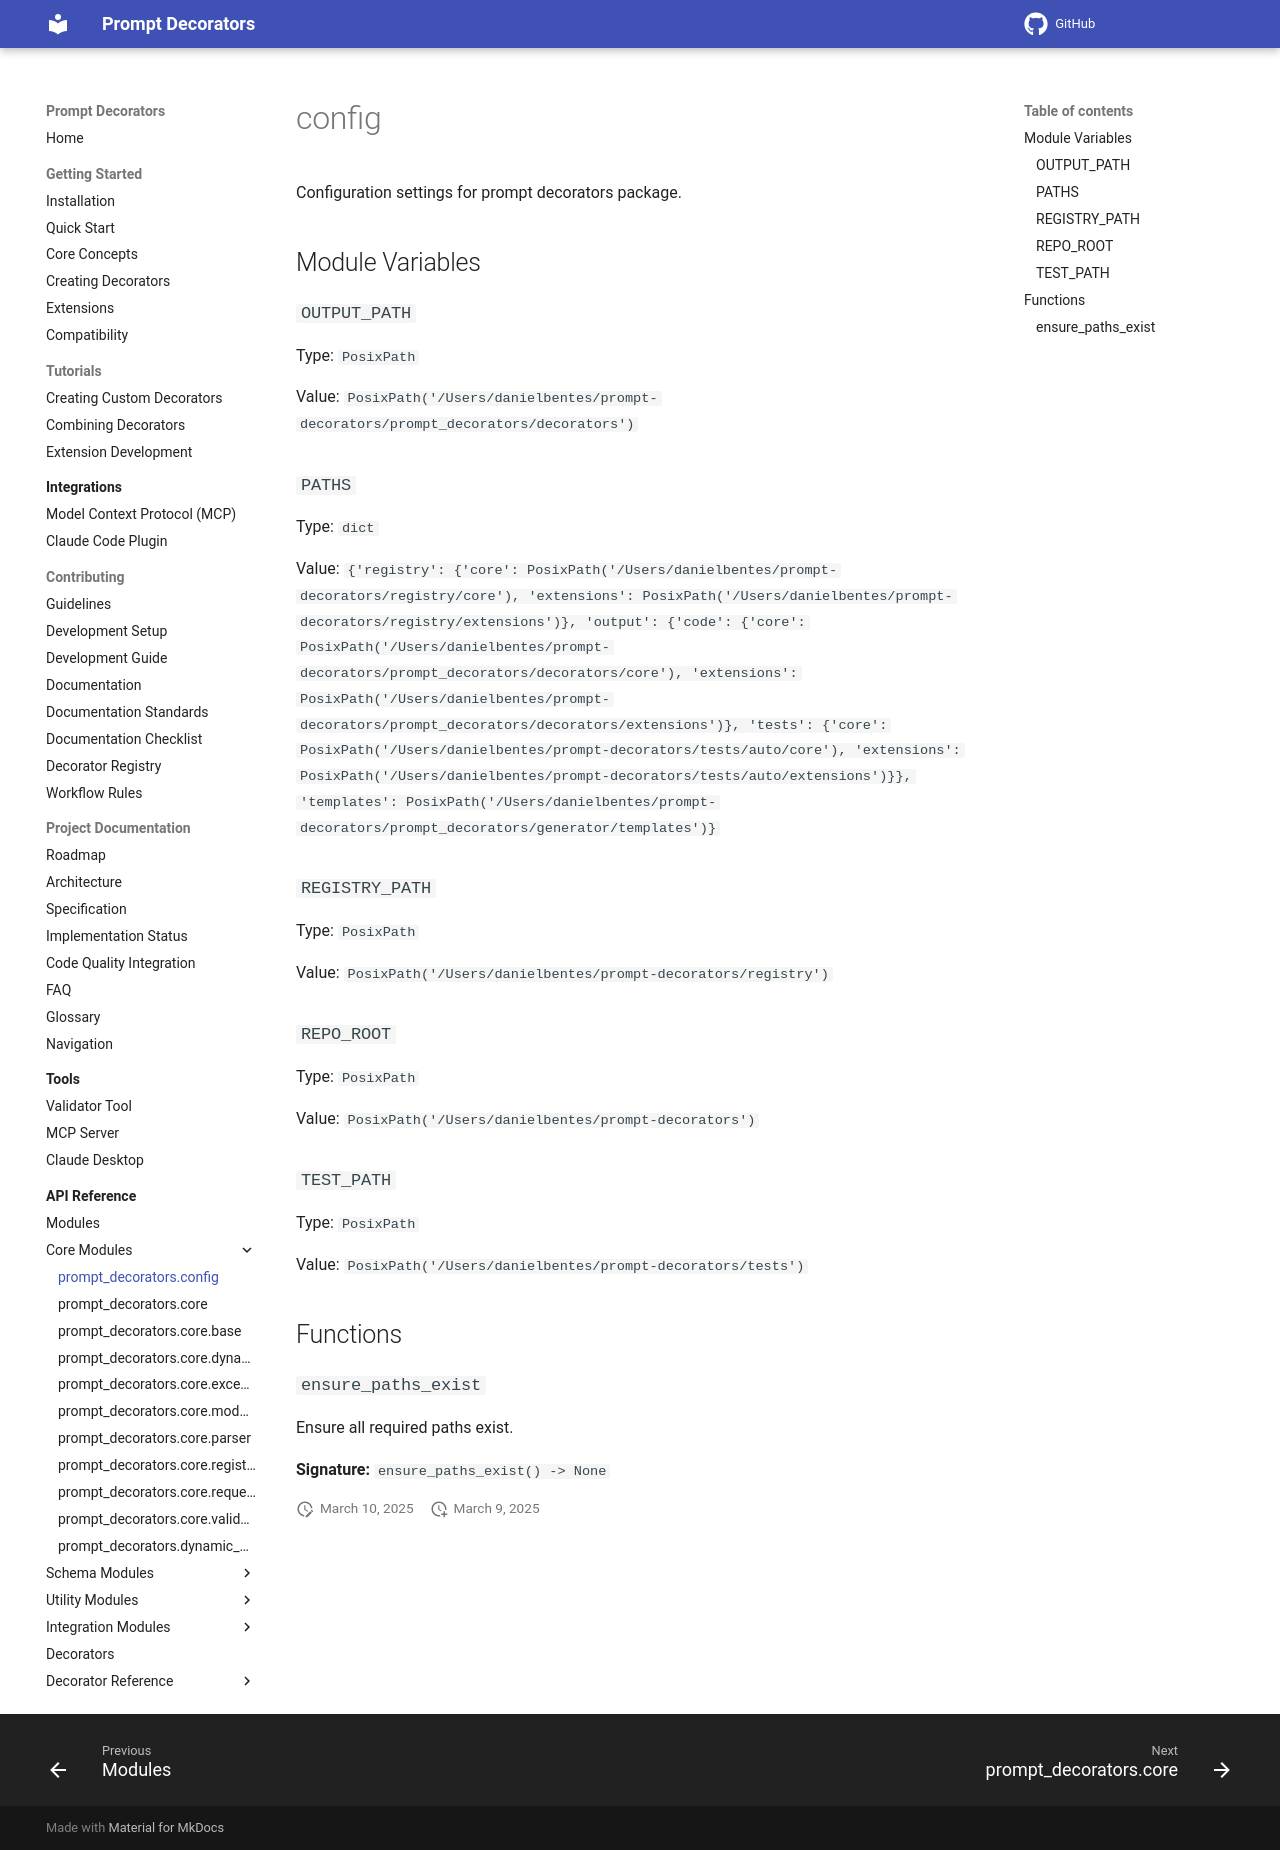

repository: synaptiai/prompt-decorators · page: api/modules/prompt_decorators.config/index.html · generator: mkdocs

# config

Configuration settings for prompt decorators package.

## Module Variables

### `OUTPUT_PATH`

Type: `PosixPath`

Value: `PosixPath('/Users/danielbentes/prompt-decorators/prompt_decorators/decorators')`

### `PATHS`

Type: `dict`

Value: `{'registry': {'core': PosixPath('/Users/danielbentes/prompt-decorators/registry/core'), 'extensions': PosixPath('/Users/danielbentes/prompt-decorators/registry/extensions')}, 'output': {'code': {'core': PosixPath('/Users/danielbentes/prompt-decorators/prompt_decorators/decorators/core'), 'extensions': PosixPath('/Users/danielbentes/prompt-decorators/prompt_decorators/decorators/extensions')}, 'tests': {'core': PosixPath('/Users/danielbentes/prompt-decorators/tests/auto/core'), 'extensions': PosixPath('/Users/danielbentes/prompt-decorators/tests/auto/extensions')}}, 'templates': PosixPath('/Users/danielbentes/prompt-decorators/prompt_decorators/generator/templates')}`

### `REGISTRY_PATH`

Type: `PosixPath`

Value: `PosixPath('/Users/danielbentes/prompt-decorators/registry')`

### `REPO_ROOT`

Type: `PosixPath`

Value: `PosixPath('/Users/danielbentes/prompt-decorators')`

### `TEST_PATH`

Type: `PosixPath`

Value: `PosixPath('/Users/danielbentes/prompt-decorators/tests')`

## Functions

### `ensure_paths_exist`

Ensure all required paths exist.

**Signature:** `ensure_paths_exist() -> None`
